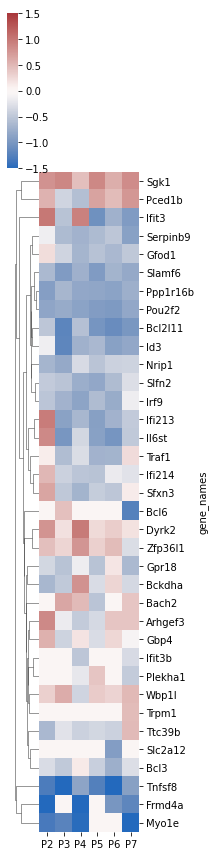

Source data for this figure (header and first rows):
gene_names, P2, P3, P4, P5, P6, P7
Sgk1, 0.6275, 0.7815, 0.1997, 0.7719, 0.3418, 0.7009
Pced1b, 0.2937, -0.1396, -0.3243, 0.4428, 0.2281, 0.5755
Ifit3, 0.9996, -0.2867, 0.8582, -1.133, -0.5, -0.8947
Serpinb9, -0.01936, -0.3809, -0.4832, -0.379, -0.2506, -0.778
Gfod1, 0.04962, -0.1381, -0.451, -0.2968, -0.4041, -0.2391
Slamf6, -0.3862, -0.8889, -0.518, -0.8922, -0.4747, -0.6169
Ppp1r16b, -0.8213, -0.4373, -0.6575, -0.6794, -0.7355, -0.543
Pou2f2, -0.6952, -0.6164, -0.7436, -0.8762, -0.9101, -0.6585
Bcl2l11, -0.252, -1.424, -0.3097, -1.017, -1.226, -0.9904
Id3, -0.01863, -1.394, -0.504, -0.4131, -0.7887, -0.6621
Nrip1, -0.4504, -0.6345, -0.09322, -0.271, -0.1509, -0.1459
Slfn2, -0.2145, -0.2664, -0.5541, -0.6698, -0.3702, -0.07573
Irf9, -0.2567, -0.479, -0.7282, -0.3667, -0.5925, -0.02296
Ifi213, 0.9258, -0.7524, -0.4279, -0.8095, -0.4864, -0.2171
Il6st, 0.7318, -1.004, -0.1204, -0.7735, -1.024, -0.2247
Traf1, 0.01315, -0.3541, -0.07985, -0.4801, -0.4677, 0.05734
Ifi214, 0.2542, -0.1532, -0.2611, -0.2807, -0.02872, -0.05523
Sfxn3, 0.4199, -0.2351, -0.4646, -0.1891, -0.2482, 0.01456
Bcl6, 0.0, 0.1913, 0.0, 0.0, 0.0, -1.526
Dyrk2, 0.6007, 0.04129, 0.9604, 0.06442, 0.1173, 0.03741
Zfp36l1, 0.2051, 0.08144, 0.5955, 0.101, 0.2237, -0.08149
Gpr18, -0.1187, -0.2824, -0.02207, -0.2789, 0.03035, -0.3897
Bckdha, -0.4185, -0.2242, 0.625, -0.08898, 0.0845, -0.1149
Bach2, 0.0, 0.4146, 0.2391, -0.2692, 0.0, 0.168
Arhgef3, 0.7397, -0.02385, -0.2086, -0.1002, 0.1678, 0.1601
Gbp4, 0.3083, -0.1466, 0.03408, -0.09168, 0.07424, -0.006026
Ifit3b, 0.0, 0.0, -0.2526, 0.0, 0.0, -0.09301
Plekha1, 0.0, 0.0, -0.03612, 0.1672, 0.0, -0.2001
Wbp1l, 0.1053, 0.3497, -0.1392, 0.1272, 0.08956, 0.2539
Trpm1, 0.0, 0.0, 0.0, 0.0, 0.0, 0.2287
Ttc39b, -0.4117, -0.05737, -0.1574, -0.1183, -0.1513, 0.2378
Slc2a12, 0.0, 0.0, 0.0, 0.0, -0.8529, 0.0
Bcl3, -0.08722, -0.2272, 0.01976, -0.1693, -0.5312, -0.07749
Tnfsf8, -1.678, -2.922, -0.722, -1.544, -2.311, -0.808
Frmd4a, -2.272, 0.0, -2.32, 0.0, -1.011, -1.376
Myo1e, -1.726, -1.457, -2.18, 0.0, 0.0, -2.644
